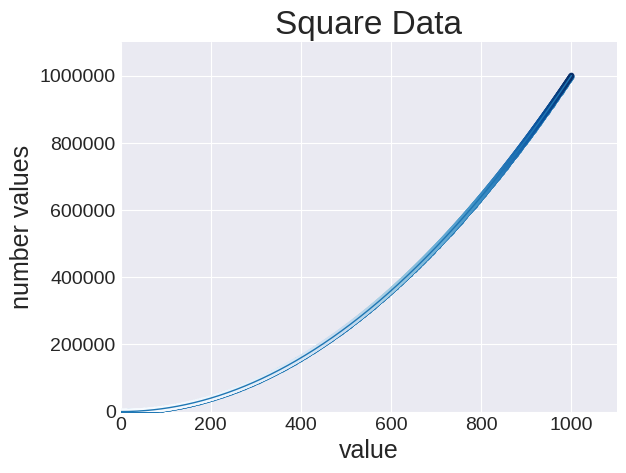

Generate this figure with matplotlib:
import matplotlib.pyplot as plt

x_values=range(1,1001)
y_values=[x**2 for x in x_values]
plt.style.use("seaborn-v0_8-darkgrid")
fig,ax=plt.subplots()

ax.scatter(x_values,y_values,s=10)

ax.plot(x_values,y_values,linewidth=1)
ax.set_title("Square Data",fontsize=24)
ax.set_xlabel("value",fontsize=18)
ax.set_ylabel("number values",fontsize=18)
ax.tick_params(labelsize=14)


#*Using the colormap 


ax.scatter(x_values, y_values, c=y_values, cmap=plt.cm.Blues, s=10)

# ax.scatter(x_values,y_values,cmap=plt.cm.Reds,s=10)

ax.axis([0, 1100, 0, 1_100_000])#*The axis() method requires four values: the mini-
#*mum and maximum values for the x-axis and the y-axis.
ax.ticklabel_format(style='plain')#*there are also other styles..

# plt.show()
plt.savefig('squareBox.png', bbox_inches='tight')



